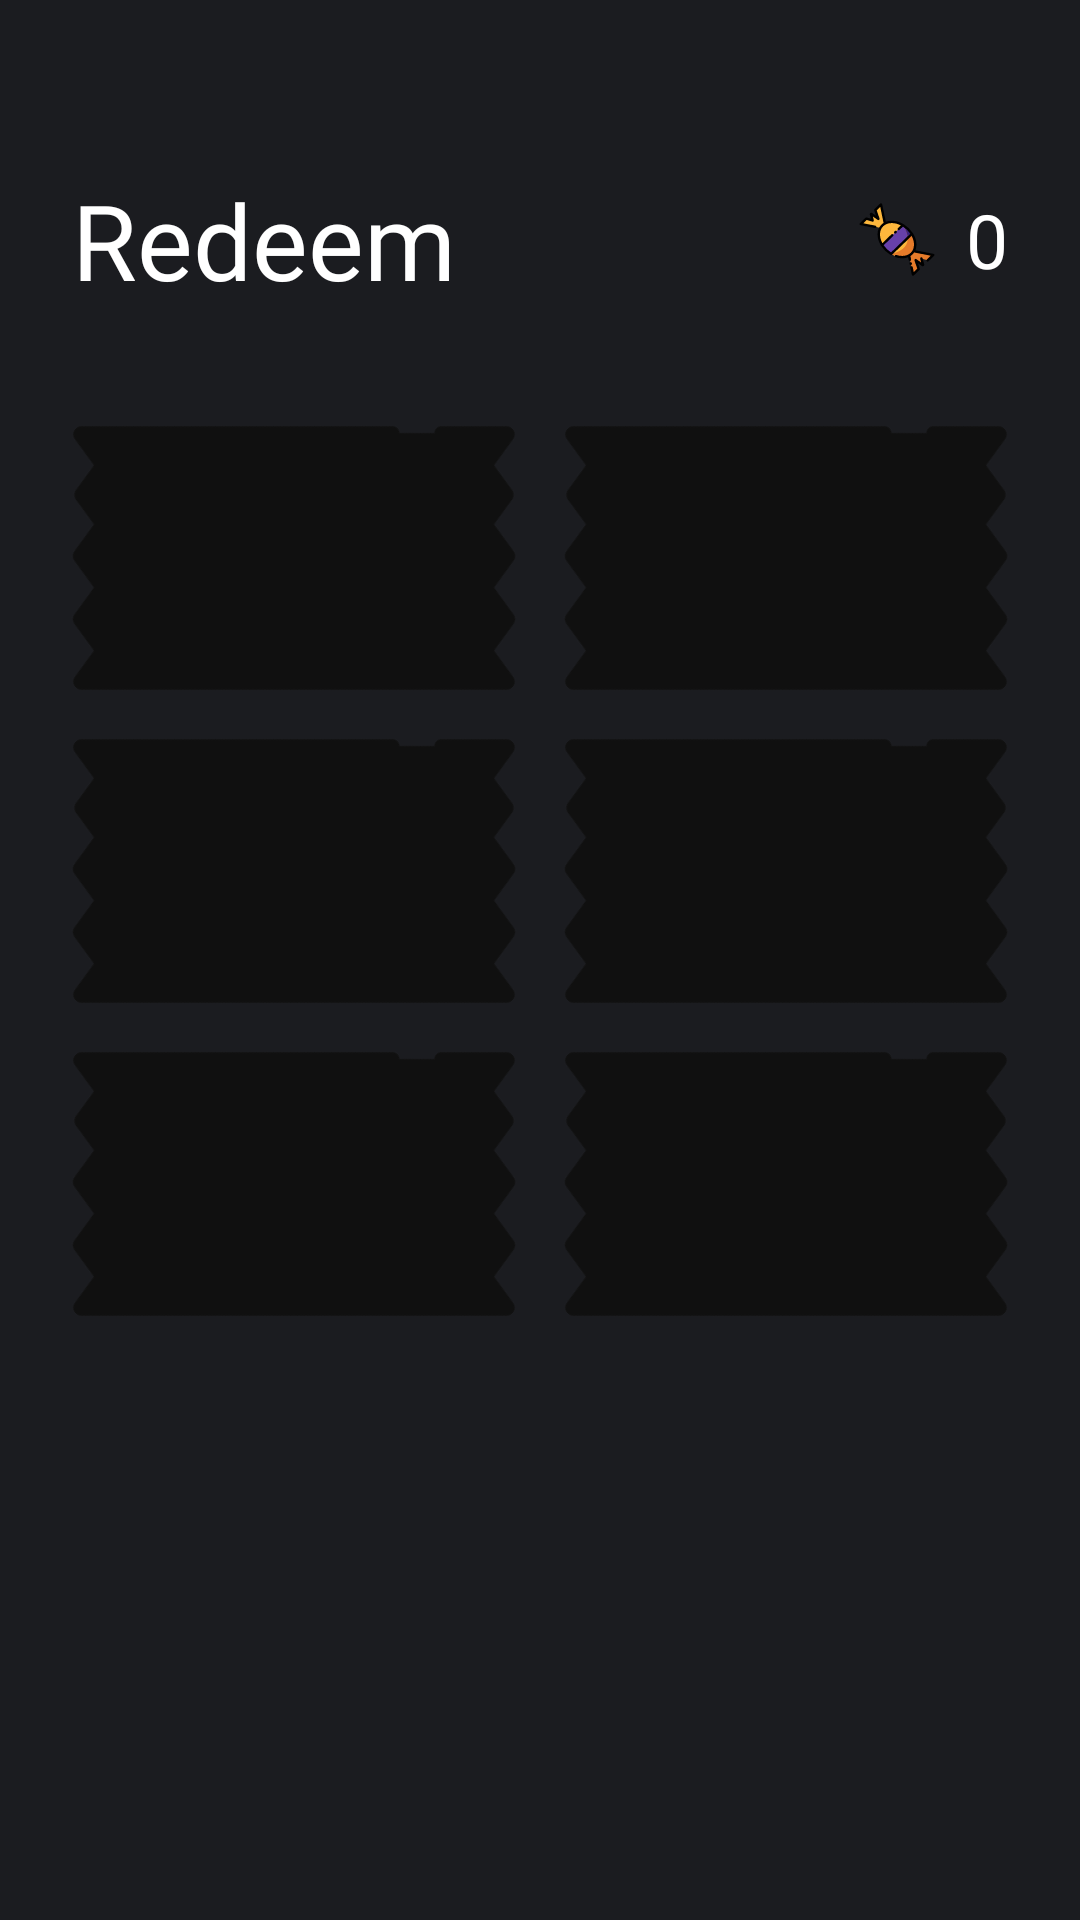

Android layout source for this screen:
<!-- AndroidManifest.xml: application theme AppTheme -->
<!-- res/layout/fragment_coupons.xml -->
<?xml version="1.0" encoding="utf-8"?>
<RelativeLayout xmlns:android="http://schemas.android.com/apk/res/android"
    xmlns:app="http://schemas.android.com/apk/res-auto"
    android:id="@+id/fragment"
    android:layout_width="match_parent"
    android:layout_height="match_parent"
    android:background="#1B1C20"
    android:paddingTop="56dp">

    <RelativeLayout
        android:id="@+id/top"
        android:layout_width="match_parent"
        android:layout_height="48dp">

        <TextView
            android:layout_width="wrap_content"
            android:layout_height="wrap_content"
            android:layout_centerVertical="true"
            android:layout_marginLeft="24dp"
            android:fontFamily="@font/psb"
            android:text="Redeem"
            android:textColor="@color/white"
            android:textSize="35sp" />

        <ImageView
            android:layout_width="30dp"
            android:layout_height="29dp"
            android:layout_centerVertical="true"
            android:layout_marginRight="8dp"
            android:layout_toLeftOf="@id/candies"
            android:scaleType="fitXY"
            app:srcCompat="@drawable/ic_candies" />

        <TextView
            android:id="@+id/candies"
            android:layout_width="wrap_content"
            android:layout_height="wrap_content"
            android:layout_alignParentRight="true"
            android:layout_centerVertical="true"
            android:layout_gravity="center"
            android:layout_marginRight="24dp"
            android:fontFamily="@font/ps"
            android:text="0"
            android:textColor="@color/white"
            android:textSize="25sp" />
    </RelativeLayout>

    <ScrollView
        android:layout_width="match_parent"
        android:layout_height="match_parent"
        android:layout_below="@id/top"
        android:scrollbars="none">

        <LinearLayout
            android:layout_width="match_parent"
            android:layout_height="wrap_content"
            android:layout_marginLeft="16dp"
            android:layout_marginRight="16dp"
            android:layout_marginBottom="64dp"
            android:orientation="vertical">

            <LinearLayout
                android:layout_width="match_parent"
                android:layout_height="wrap_content">

                <ImageView
                    android:id="@+id/coupon1"
                    android:layout_width="0dp"
                    android:layout_height="wrap_content"
                    android:layout_weight="1"
                    android:adjustViewBounds="true"
                    android:rotation="45"
                    android:tint="@color/colorPrimaryDark"
                    app:srcCompat="@drawable/ic_coupon" />

                <ImageView
                    android:id="@+id/coupon2"
                    android:layout_width="0dp"
                    android:layout_height="wrap_content"
                    android:layout_weight="1"
                    android:adjustViewBounds="true"
                    android:rotation="45"
                    android:tint="@color/colorPrimaryDark"
                    app:srcCompat="@drawable/ic_coupon" />
            </LinearLayout>

            <LinearLayout
                android:layout_width="match_parent"
                android:layout_height="wrap_content"
                android:layout_marginTop="-60dp">

                <ImageView
                    android:id="@+id/coupon3"
                    android:layout_width="0dp"
                    android:layout_height="wrap_content"
                    android:layout_weight="1"
                    android:adjustViewBounds="true"
                    android:rotation="45"
                    android:tint="@color/colorPrimaryDark"
                    app:srcCompat="@drawable/ic_coupon" />

                <ImageView
                    android:id="@+id/coupon4"
                    android:layout_width="0dp"
                    android:layout_height="wrap_content"
                    android:layout_weight="1"
                    android:adjustViewBounds="true"
                    android:rotation="45"
                    android:tint="@color/colorPrimaryDark"
                    app:srcCompat="@drawable/ic_coupon" />
            </LinearLayout>

            <LinearLayout
                android:layout_width="match_parent"
                android:layout_height="wrap_content"
                android:layout_marginTop="-60dp">

                <ImageView
                    android:id="@+id/coupon5"
                    android:layout_width="0dp"
                    android:layout_height="wrap_content"
                    android:layout_weight="1"
                    android:adjustViewBounds="true"
                    android:rotation="45"
                    android:tint="@color/colorPrimaryDark"
                    app:srcCompat="@drawable/ic_coupon" />

                <ImageView
                    android:id="@+id/coupon6"
                    android:layout_width="0dp"
                    android:layout_height="wrap_content"
                    android:layout_weight="1"
                    android:adjustViewBounds="true"
                    android:rotation="45"
                    android:tint="@color/colorPrimaryDark"
                    app:srcCompat="@drawable/ic_coupon" />
            </LinearLayout>
        </LinearLayout>

    </ScrollView>
</RelativeLayout>
<!-- resources referenced by this layout -->
<resources>
  <color name="colorPrimaryDark">#101010</color>
  <color name="white">#ffffff</color>
  <!-- drawable ic_candies: vector/xml drawable (drawable, 3827 chars, omitted) -->
  <!-- drawable ic_coupon: vector/xml drawable (drawable, 17163 chars, omitted) -->
  <style name="AppTheme" parent="Theme.MaterialComponents.Light.NoActionBar">
          
          <item name="colorPrimary">@color/colorPrimary</item>
          <item name="colorPrimaryDark">@color/colorPrimaryDark</item>
          <item name="colorAccent">@color/colorAccent</item>
      </style>
  <color name="colorPrimary">#101010</color>
  <color name="colorAccent">#FF5733</color>
</resources>
